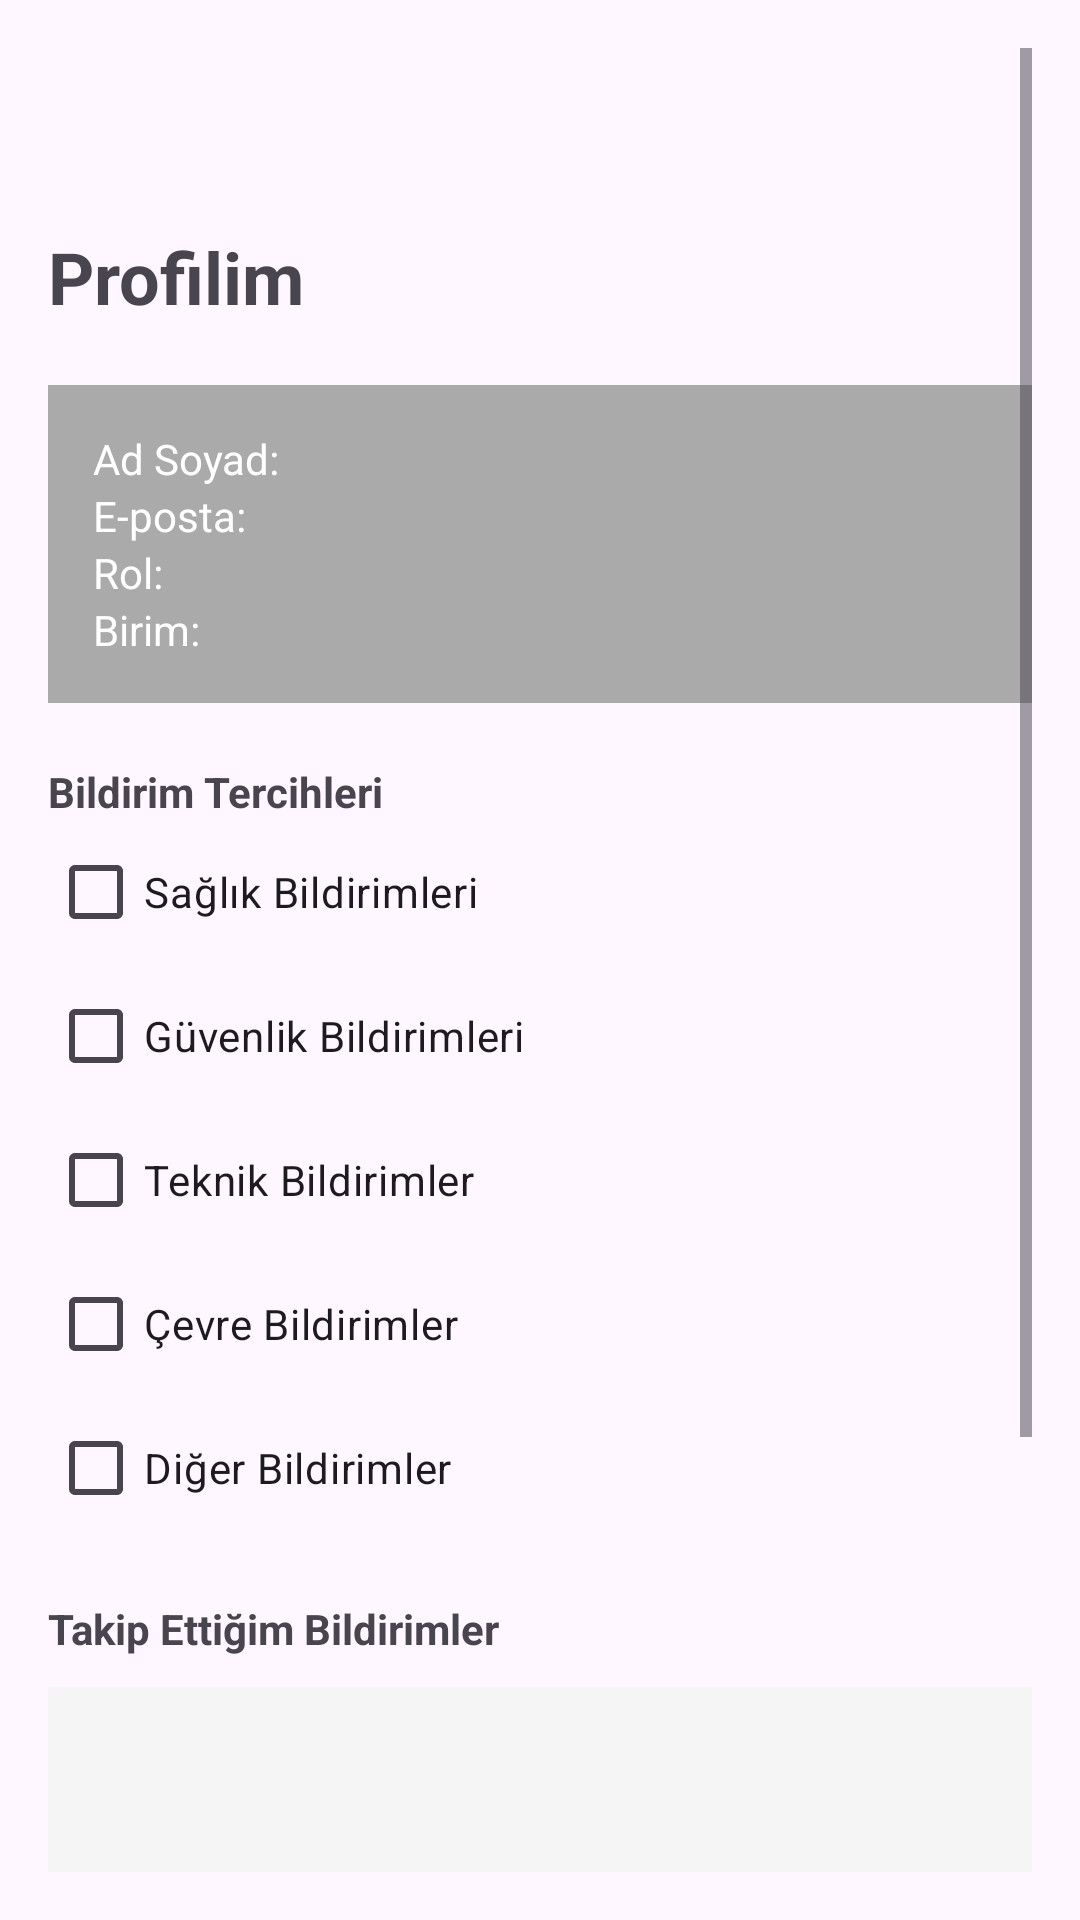

Write the Android layout XML for this screen, with the resource values it uses.
<!-- AndroidManifest.xml: application theme Theme.Kampusbildirim -->
<!-- res/layout/activity_profile.xml -->
<?xml version="1.0" encoding="utf-8"?>
<ScrollView xmlns:android="http://schemas.android.com/apk/res/android"
    android:layout_width="match_parent"
    android:layout_height="match_parent"
    android:padding="16dp">

    <LinearLayout
        android:layout_width="match_parent"
        android:layout_height="wrap_content"
        android:orientation="vertical">

        <Space
            android:layout_width="match_parent"
            android:layout_height="60dp" />

        <TextView
            android:layout_width="wrap_content"
            android:layout_height="wrap_content"
            android:text="Profilim"
            android:textSize="24sp"
            android:textStyle="bold"
            android:layout_marginBottom="20dp"/>

        <LinearLayout
            android:layout_width="match_parent"
            android:layout_height="wrap_content"
            android:orientation="vertical"
            android:padding="15dp"
            android:background="@android:color/darker_gray"
            android:layout_marginBottom="20dp">

            <TextView android:id="@+id/tvProfileName" android:layout_width="wrap_content" android:layout_height="wrap_content" android:text="Ad Soyad: " android:textColor="@android:color/white"/>
            <TextView android:id="@+id/tvProfileEmail" android:layout_width="wrap_content" android:layout_height="wrap_content" android:text="E-posta: " android:textColor="@android:color/white"/>
            <TextView android:id="@+id/tvProfileRole" android:layout_width="wrap_content" android:layout_height="wrap_content" android:text="Rol: " android:textColor="@android:color/white"/>
            <TextView android:id="@+id/tvProfileUnit" android:layout_width="wrap_content" android:layout_height="wrap_content" android:text="Birim: " android:textColor="@android:color/white"/>
        </LinearLayout>

        <TextView android:layout_width="wrap_content" android:layout_height="wrap_content" android:text="Bildirim Tercihleri" android:textStyle="bold"/>
        <CheckBox android:id="@+id/cbHealth" android:layout_width="wrap_content" android:layout_height="wrap_content" android:text="Sağlık Bildirimleri"/>
        <CheckBox android:id="@+id/cbSecurity" android:layout_width="wrap_content" android:layout_height="wrap_content" android:text="Güvenlik Bildirimleri"/>
        <CheckBox android:id="@+id/cbTechnical" android:layout_width="wrap_content" android:layout_height="wrap_content" android:text="Teknik Bildirimler"/>
        <CheckBox android:id="@+id/cbEnvironment" android:layout_width="wrap_content" android:layout_height="wrap_content" android:text="Çevre Bildirimler"/>
        <CheckBox android:id="@+id/cbOthers" android:layout_width="wrap_content" android:layout_height="wrap_content" android:text="Diğer Bildirimler"/>

        <TextView
            android:layout_width="wrap_content"
            android:layout_height="wrap_content"
            android:text="Takip Ettiğim Bildirimler"
            android:textStyle="bold"
            android:layout_marginTop="20dp"/>

        <androidx.recyclerview.widget.RecyclerView
            android:id="@+id/rvFollowedNotifications"
            android:layout_width="match_parent"
            android:layout_height="200dp"
            android:layout_marginTop="10dp"
            android:background="#F5F5F5"/>

        <Button
            android:id="@+id/btnLogout"
            android:layout_width="match_parent"
            android:layout_height="wrap_content"
            android:text="ÇIKIŞ YAP"
            android:layout_marginTop="30dp"
            android:backgroundTint="#F44336"/>

    </LinearLayout>
</ScrollView>
<!-- resources referenced by this layout -->
<resources>
  <style name="Theme.Kampusbildirim" parent="Base.Theme.Kampusbildirim" />
  <style name="Base.Theme.Kampusbildirim" parent="Theme.Material3.DayNight.NoActionBar">
          
          
      </style>
</resources>
